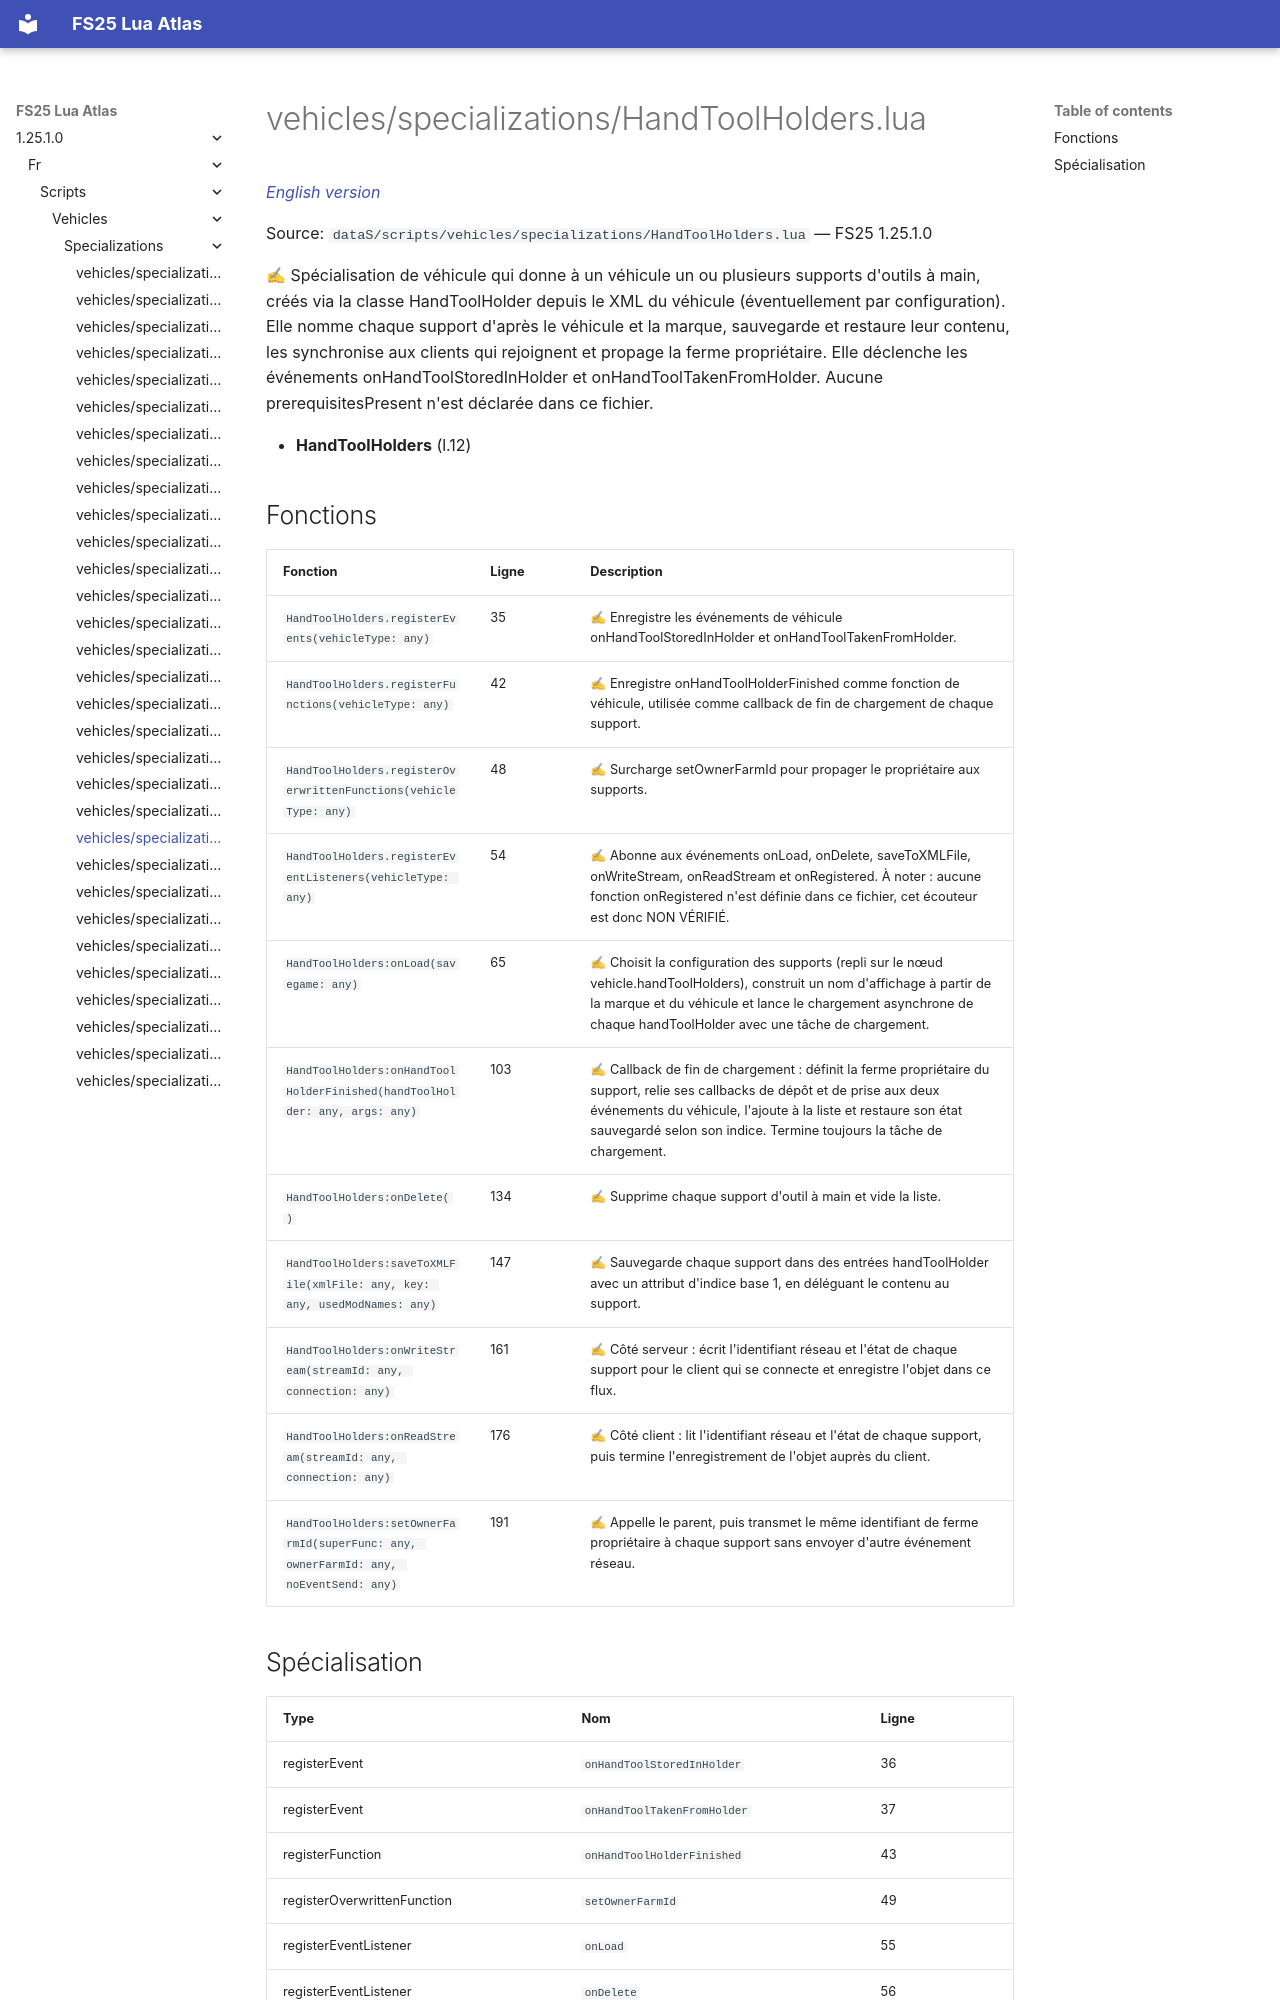

repository: Tim0219800/fs25-lua-atlas · page: 1.25.1.0/fr/scripts/vehicles/specializations/HandToolHolders.html · generator: mkdocs

# vehicles/specializations/HandToolHolders.lua

*[English version](../../../../scripts/vehicles/specializations/HandToolHolders.md)*

Source: `dataS/scripts/vehicles/specializations/HandToolHolders.lua` — FS25 1.25.1.0

✍ Spécialisation de véhicule qui donne à un véhicule un ou plusieurs supports d'outils à main, créés via la classe HandToolHolder depuis le XML du véhicule (éventuellement par configuration). Elle nomme chaque support d'après le véhicule et la marque, sauvegarde et restaure leur contenu, les synchronise aux clients qui rejoignent et propage la ferme propriétaire. Elle déclenche les événements onHandToolStoredInHolder et onHandToolTakenFromHolder. Aucune prerequisitesPresent n'est déclarée dans ce fichier.

- **HandToolHolders** (l.12)

## Fonctions

| Fonction | Ligne | Description |
|---|---|---|
| `HandToolHolders.registerEvents(vehicleType: any)` | 35 | ✍ Enregistre les événements de véhicule onHandToolStoredInHolder et onHandToolTakenFromHolder. |
| `HandToolHolders.registerFunctions(vehicleType: any)` | 42 | ✍ Enregistre onHandToolHolderFinished comme fonction de véhicule, utilisée comme callback de fin de chargement de chaque support. |
| `HandToolHolders.registerOverwrittenFunctions(vehicleType: any)` | 48 | ✍ Surcharge setOwnerFarmId pour propager le propriétaire aux supports. |
| `HandToolHolders.registerEventListeners(vehicleType: any)` | 54 | ✍ Abonne aux événements onLoad, onDelete, saveToXMLFile, onWriteStream, onReadStream et onRegistered. À noter : aucune fonction onRegistered n'est définie dans ce fichier, cet écouteur est donc NON VÉRIFIÉ. |
| `HandToolHolders:onLoad(savegame: any)` | 65 | ✍ Choisit la configuration des supports (repli sur le nœud vehicle.handToolHolders), construit un nom d'affichage à partir de la marque et du véhicule et lance le chargement asynchrone de chaque handToolHolder avec une tâche de chargement. |
| `HandToolHolders:onHandToolHolderFinished(handToolHolder: any, args: any)` | 103 | ✍ Callback de fin de chargement : définit la ferme propriétaire du support, relie ses callbacks de dépôt et de prise aux deux événements du véhicule, l'ajoute à la liste et restaure son état sauvegardé selon son indice. Termine toujours la tâche de chargement. |
| `HandToolHolders:onDelete()` | 134 | ✍ Supprime chaque support d'outil à main et vide la liste. |
| `HandToolHolders:saveToXMLFile(xmlFile: any, key: any, usedModNames: any)` | 147 | ✍ Sauvegarde chaque support dans des entrées handToolHolder avec un attribut d'indice base 1, en déléguant le contenu au support. |
| `HandToolHolders:onWriteStream(streamId: any, connection: any)` | 161 | ✍ Côté serveur : écrit l'identifiant réseau et l'état de chaque support pour le client qui se connecte et enregistre l'objet dans ce flux. |
| `HandToolHolders:onReadStream(streamId: any, connection: any)` | 176 | ✍ Côté client : lit l'identifiant réseau et l'état de chaque support, puis termine l'enregistrement de l'objet auprès du client. |
| `HandToolHolders:setOwnerFarmId(superFunc: any, ownerFarmId: any, noEventSend: any)` | 191 | ✍ Appelle le parent, puis transmet le même identifiant de ferme propriétaire à chaque support sans envoyer d'autre événement réseau. |
